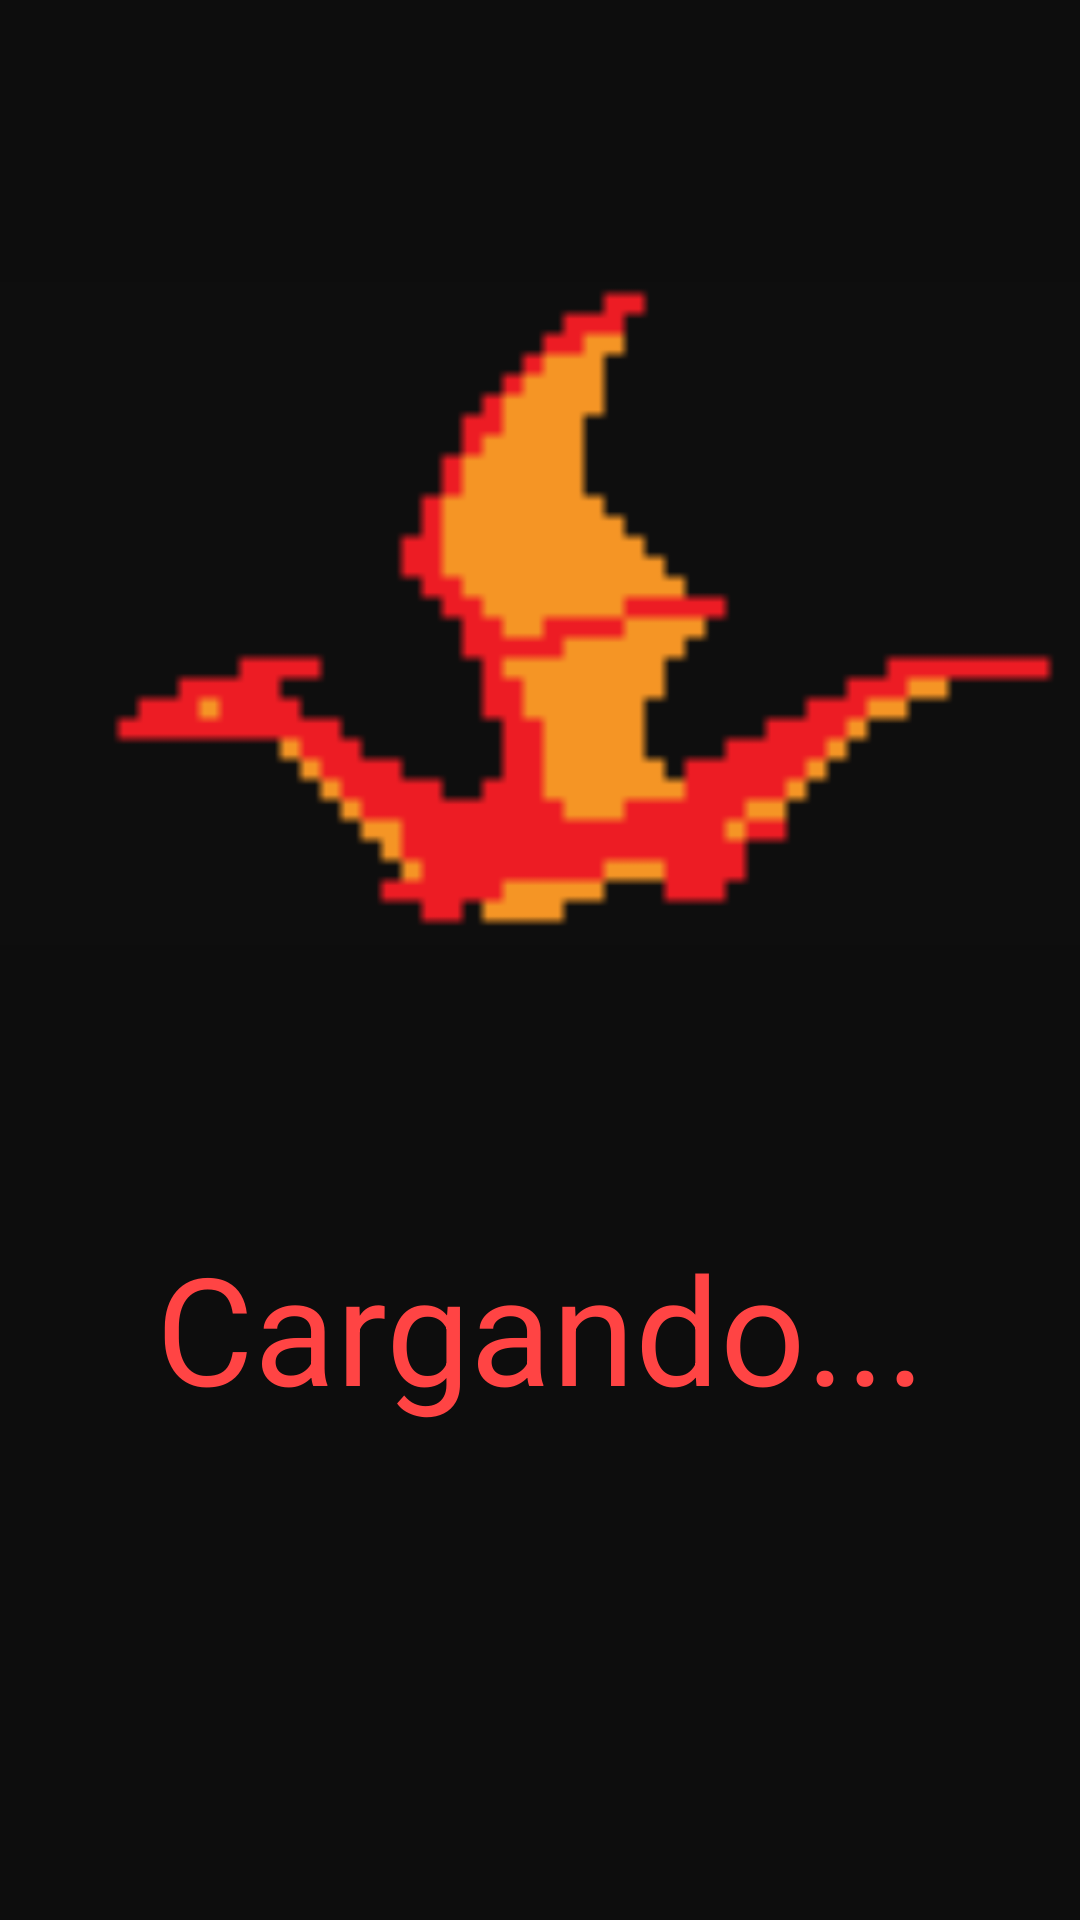

Android layout source for this screen:
<!-- AndroidManifest.xml: application theme AppTheme -->
<!-- res/layout/activity_splash.xml -->
<?xml version="1.0" encoding="utf-8"?>

<LinearLayout xmlns:android="http://schemas.android.com/apk/res/android"
    xmlns:app="http://schemas.android.com/apk/res-auto"
    xmlns:tools="http://schemas.android.com/tools"
    android:layout_width="match_parent"
    android:layout_height="match_parent"
    android:background="#0d0d0d"
    android:orientation="vertical"
    tools:context=".SplashActivity">

    <ImageView
        android:layout_width="wrap_content"
        android:layout_height="wrap_content"
        android:layout_gravity="center"
        android:src="@drawable/dragon1"
        android:id="@+id/imagen_splash"/>

    <TextView
        android:layout_width="match_parent"
        android:layout_height="wrap_content"
        android:textSize="50sp"
        android:gravity="center"
        android:textColor="@android:color/holo_red_light"
        android:text="Cargando..." />

</LinearLayout>
<!-- resources referenced by this layout -->
<resources>
  <!-- drawable dragon1: png bitmap (drawable, 30948 bytes) -->
  <style name="AppTheme" parent="Theme.AppCompat.Light.NoActionBar">
          
          <item name="colorPrimary">@color/colorPrimary</item>
          <item name="colorPrimaryDark">@color/colorPrimaryDark</item>
          <item name="colorAccent">@color/colorAccent</item>
      </style>
  <!-- not gathered from this repository: default colours our renderer supplied (Android Studio template values) -->
  <color name="colorPrimary">#FF6200EE</color>
  <color name="colorPrimaryDark">#FF3700B3</color>
  <color name="colorAccent">#FF03DAC5</color>
</resources>
